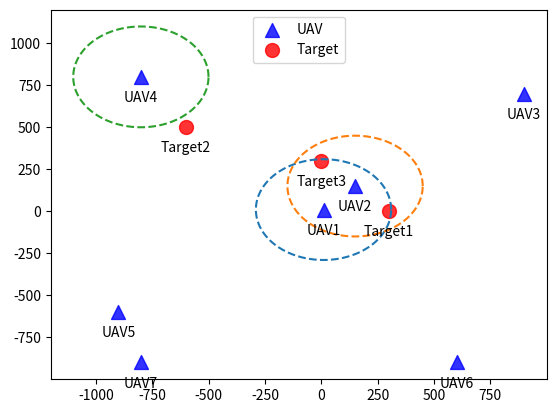

This chart was generated by the following Python code:
import copy
from math import modf
from operator import itemgetter
from scipy import io
import matplotlib.pyplot as plt
import numpy as np
from sympy import Point, Circle, Line
import time

'''
每架无人机由一个状态位置0，表示正在搜索；1表示正在执行，攻击任务（此时路径已经规划好）；3 表示正在处理边界，
冲突消解，多架无人机同时发现多个目标，给无人机和目标令牌，令牌多的无人机先选，选择令牌多的目标。关键问题，发现两个目标只能处理一个？


程序流程
对时间进行循环，每隔0.1s 采样一下
	对于状态为0的无人机，此时应该是沿着速度方向前进0.1s，到新的位置后判断是否发现目标。是否即将出界
1．	发现目标，首先判断自己能不能够打，不能打的话开始组建联盟。
组建联盟：这里不存在信息发送，队长直接计算，其他无人机到达的时间，然后自行优化建立联盟，状态为0的无人机，和状态为3的无人机，被选中后，转为状态2，并获得规划路径
2．	发现快要出界了，那么提前规划好一段边缘路径。
对于状态为0,3的无人机，沿着之前规划好的路径走就行了，若规划的路径走完了，那么状态变为0,开始搜索。
'''
#          x,y,phi(degree),v,r,s 资源 令牌数   分布表示 坐标（x,y），初始速度方向phi，速度大小v，最小转弯半径r，探测距离s
# UAVs_msg = [[10, 10, 160, 20, 150, 320, [1, 2, 3], 6],
#             [150, 150, 0, 25, 120, 330, [2, 0, 1], 5],
#             [900, 700, 225, 18, 100, 300, [1, 3, 1], 4],
#             [-800, 800, 270, 19, 100, 300, [1, 2, 1], 3],
#             [-900, -600, 60, 15, 100, 300, [1, 0, 0], 2],
#             [600, -900, 100, 15, 130, 300, [1, 2, 3], 1],
#             [-200, 900, 270, 15, 130, 300, [1, 2, 3], 1]
#             ]
UAVs_msg = [[10, 10, 160, 15, 100, 300, [1, 2, 3], 6],
            [150, 150, 0, 15, 100, 300, [2, 0, 1], 5],
            [900, 700, 225, 15, 100, 300, [1, 3, 1], 4],
            [-800, 800, 270, 15, 100, 300, [1, 2, 1], 3],
            [-900, -600, 60, 15, 100, 300, [1, 0, 0], 2],
            [600, -900, 100, 15, 100, 300, [1, 2, 3], 1],
            [-800, -900, 45, 15, 130, 300, [2, 1, 1], 1]
            ]
border = [[-1000, 1000], [-1000, 1000]]
UAV_num = len(UAVs_msg)
# x,y,resource,令牌
Targets_msg = [[300, 0, [3, 2, 2], 3],
               [-600, 500, [2, 1, 1], 2],
               [0, 300, [0, 0, 1], 1]
               ]
target_num = len(Targets_msg)
Targets_condition = np.ones(target_num)  # 目标状态 1表示未被摧毁，0表示被摧毁了

run_time = 1000  # 总共仿真时间
time_interval = 0.1  # 采样时间间隔
deviation = 0.01  # 误差


class UAV:
    def __init__(self, msg):
        # 无人机属性
        self.site = np.array(msg[0:2])  # 当前所在位置
        self.phi = np.radians(msg[2])  # 当前航向角，采用弧度制
        self.v = msg[3]  # 无人机速度
        self.r_min = msg[4]  # 最小转弯半径
        self.detect_scope = msg[5]  # 搜索半径
        self.resource = msg[6]  # 携带资源
        self.priority = msg[7]  # 令牌数，优先级别

        # 无人机航迹
        self.path = []  # 已经飞过的航迹，里面存储位置np.zeros(2),类型
        self.planning_route = []  # 路径规划，用于状态
        self.condition = 1  # 1 表示搜索，2表示执行攻击任务，3表示边界最小转移

    def move(self):
        self.path.append(self.site)
        if self.condition == 1:

            self.site = self.site + self.v * time_interval * np.array([np.cos(self.phi), np.sin(self.phi)])
            # 做一下边界处理
        else:

            self.site = self.planning_route.pop(0)
            if len(self.planning_route) == 0:
                # 都加完了，转为搜索
                self.condition = 1

    def search_target(self):
        # 判断当前范围内有没有目标
        detect_target = []  # 本次移动所发现目标
        for i in range(target_num):
            if Targets_condition[i] == 0:  # 已经处理过的目标
                continue
            target_site = np.array(Targets_msg[i][0:2])
            dis = np.sqrt(sum(np.square(target_site - self.site)))
            if dis <= self.detect_scope:
                detect_target.append(i)
        return detect_target


# class GAPSO:
#     # 有很多固定的变量就写成一个类通过调用类的指定函数来搞定
#     # 用0,1向量表示解
#     def __init__(self):
#         self.popSize = 50
#         self.crossoverRate = 0.8
#         self.mutationRate = 0.2
#         self.population = []
#         # 存储种群，里面存储结构体结构体中包含基因
#         self.value = []
#         # 　种群对应的适应度
#         self.fvalue = []  # 存储不同目标函数的值[[1,1,2],[1,1,2],...]
#         self.rank = []  # 非支配排序 0 表示最高层
#         self.corwed = []  # 拥挤度算子
#
#     def InitPop(self):
#         # 初始化种群
#         self.population = []
#         for i in range(self.popSize):
#             gene = np.random.randint(0, 2, self.gene_len)
#             fvalue = self.CalFit(gene)
#             self.population.append(gene)
#             self.fvalue.append(fvalue)
#         self.NSGAII()
#         self.Corwed()
#
#     def NSGAII(self):
#         # 计算种群的非支配排序和拥挤度算子
#         S = [[] for i in range(self.popSize)]
#         n = np.zeros(self.popSize)
#         rank = np.zeros(self.popSize)
#         F = []
#         H = []
#         for i in range(self.popSize):
#             for j in range(self.popSize):
#                 result = self.control(self.fvalue[i], self.fvalue[j])
#                 if result == 1:
#                     S[i].append(j)
#                 elif result == -1:
#                     n[i] = n[i] + 1
#             if n[i] == 0:
#                 rank[i] = 1  # rank从1开始
#                 F.append(i)
#         p = 1
#         while len(F) != 0:
#             H = []
#             for i in F:
#                 for j in S[i]:
#                     n[j] = n[j] - 1
#                     if n[j] == 0:
#                         rank[j] = p + 1
#                         H.append(j)
#             p = p + 1
#             F = H
#         self.rank = rank
#
#     def Corwed(self):
#         # 计算拥挤度算子
#         # 遍历不同的目标函数
#         self.corwed = np.zeros(self.popSize)
#         value_index = [[value.copy(), i] for value, i in zip(self.fvalue, range(self.popSize))]
#         # 前面是value 后面是index
#         for m in range(len(self.fvalue[0])):
#             sbi_fvalue = sorted(value_index, key=lambda x: x[0][m])
#             # 按照第i个value从小到大排序，sorted不改变value_index的值
#             self.corwed[sbi_fvalue[0][1]] = np.inf
#             self.corwed[sbi_fvalue[-1][1]] = np.inf
#             for i in range(1, self.popSize - 1):
#                 self.corwed[sbi_fvalue[i][1]] += sbi_fvalue[i + 1][0][m] - sbi_fvalue[i + 1][0][m]
#
#     def control(self, fvalue1, fvalue2):
#         # fvalue1 支配 fvalue2 返回1
#         # 互不支配 返回 0
#         # 2 支配1 返回-1
#         # 注意这里是值越小越优
#         result = np.alltrue(np.array(fvalue1) > np.array(fvalue2))
#         if np.alltrue(np.array(fvalue1) == np.array(fvalue2)):
#             return 0
#         elif np.alltrue(np.array(fvalue1) <= np.array(fvalue2)):
#             return 1
#         elif np.alltrue(np.array(fvalue1) >= np.array(fvalue2)):
#             return -1
#
#
#     def CalFit(self, gene):
#
#         resourse = [gene[i] * np.array(UAV_groups[self.candidate[i]].resource) for i in range(self.gene_len)]
#         # resourse = [gene[i] * np.array(UAVs_msg[self.candidate[i]][6]) for i in range(self.gene_len)]
#         resourse = np.sum(resourse, axis=0)  # 求烈和
#         if np.alltrue(resourse >= np.array(Targets_msg[self.target][2])):
#             v1 = np.max(np.array(gene) * self.arrivals_time)
#             v2 = sum(gene)
#             v3 = np.sum(np.array(gene) * self.arrivals_time)
#             # return 0.1 * v1 + 2 * v2 + 0.1 * v3 / v2
#             return [v1, v2, v3]
#         else:
#             return [np.inf, np.inf, np.inf]
#
#
#     def cal_GAPSO(self, target, target_candidate, arrivals_time):
#
#         self.target = target
#         self.candidate = target_candidate
#         self.gene_len = len(target_candidate)
#         self.arrivals_time = np.array(arrivals_time)  # 每个地方选1的值
#
#         iter_num = 40
#         self.InitPop()
#         for i in range(iter_num):
#             self.Breed()
#
#
#         # 取出非支配解
#         pareto_list=[] # 非支配解集合,这里用的是强支配,对强支配再进行一下若支配处理,用最后的弱支配做解集合
#         for i in range(self.popSize):
#             if self.rank[i]==1:
#                 flag=1
#                 for j in range(len(pareto_list)):
#                     if np.alltrue(self.population[i]==pareto_list[j]):
#                         flag = 0
#                         break
#                 if flag==1:
#                     pareto_list.append(self.population[i])
#         return self.choose_one(pareto_list)
#
#
#     def choose_one(self,pareto_list):
#         # 从 pareto解集中取出一个解
#         priority_value=1
#         value_list=[]
#         for gene in pareto_list:
#             value_list.append([gene,self.CalFit(gene)])
#         value_list.sort(key=lambda x:x[1][priority_value])
#
#         best_gene=value_list[0][0]
#         coalition = []
#         max_time = 0
#         for i in range(self.gene_len):
#             if best_gene[i] == 1:
#                 coalition.append(target_candidate[i])
#                 if max_time < arrivals_time[i]:
#                     max_time = arrivals_time[i]
#         return coalition, max_time
#
#
#         # # 取出有效值
#         # self.population.sort(key=itemgetter(1))
#
#
#     def Filter(self):
#         # 选择出父母，简单的竞标形式 选出2个两队
#         # rank 是越小越优化 corwed是越大越优
#         candidateindex = np.random.randint(0, self.popSize, 2)
#         if self.rank[candidateindex[0]] < self.rank[candidateindex[1]]:
#             return copy.deepcopy(self.population[candidateindex[0]])
#         elif self.rank[candidateindex[0]] == self.rank[candidateindex[1]] and self.corwed[candidateindex[0]] >= \
#                 self.corwed[candidateindex[1]]:
#             return copy.deepcopy(self.population[candidateindex[0]])
#         else:
#             return copy.deepcopy(self.population[candidateindex[1]])
#
#     def Breed(self):
#
#         new_population = []
#         for i in range(0, self.popSize, 2):  # interval is two
#             father = self.Filter()
#             mather = self.Filter()
#             babby1, babby2 = self.Crossover(father, mather)  # 交叉变异 有关概率的事情都放在对应函数里面处理
#             babby1 = self.Mutation(babby1)
#             babby2 = self.Mutation(babby2)
#             if i < self.popSize:
#                 new_population.append(babby1)
#                 self.fvalue[i]=self.CalFit(babby1)
#             if i + 1 < self.popSize:
#                 new_population.append(babby2)
#                 self.fvalue[i+1] = self.CalFit(babby2)
#         self.population = new_population
#
#         self.NSGAII()
#         self.Corwed()
#
#     def Crossover(self, father, mather):
#         # 选出两个点进行交叉
#         index = np.floor(self.gene_len / 2)
#         babby1 = copy.deepcopy(father)
#         babby2 = copy.deepcopy(mather)
#         if np.random.rand() < self.crossoverRate:
#             babby1[index:] = mather[index:]
#             babby2[index:] = father[index:]
#         return babby1, babby2
#
#     def Mutation(self, people):
#         # 变异函数
#         if np.random.rand() < self.mutationRate:  # 0 to 1 random number
#             index = np.random.randint(0, self.gene_len)
#             people[index] = 1 - people[index]  # 1 变0  0 变成1
#         return people


def clash_avoid(group_find_targets):
    # 分配好哪架无人机处理哪个目标，group_find_targets [[1,[2,3,4]],...] 第一架无人机发现了目标2，3,4,
    # 返回[[1,3],[2,2]] 类型，表示第一架无人机围绕第三个目标组建联盟，第二架无人机围绕第2个目标组建联盟
    # 依次组建联盟
    UAV_task = []  # 返回数据
    # 根据无人机令牌数，从大到小排序
    group_find_targets = sorted(group_find_targets, key=lambda x: UAV_groups[x[0]].priority, reverse=True)

    for find_msg in group_find_targets:
        UAVi = find_msg[0]  # UAV index
        find_target = copy.copy(find_msg[1])  # 发现目标集合

        # 删除已经被挑走的目标
        for cp in UAV_task:
            if cp[1] in find_target:
                find_target.remove(cp[1])

        if find_target != []:
            # 按照目标令牌数从大到小排序
            find_target = sorted(find_target, key=lambda tar_index: Targets_msg[tar_index][3], reverse=True)
            # 选择第一个目标，建立联盟
            UAV_task.append([UAVi, find_target[0]])
    return UAV_task


def Arrivals_time(target_index, target_candidate):
    # 计算候选集合到目标的最短时间
    arrivals_time = []
    target = Targets_msg[target_index]
    for UAV_index in target_candidate:
        UAV = UAV_groups[UAV_index]
        arrivals_time.append(Arrival_time(UAV, target, UAV.r_min))
    return arrivals_time


def Arrival_time(UAV, target, R0):
    direction, hudu, tangent_site, center = Dubins_msg(UAV, target, R0)
    path_length = R0 * hudu + np.sqrt(np.sum((np.array(target[0:2]) - tangent_site) ** 2))
    return path_length / UAV.v


def Tangent_lines(circle_C, point_P):
    # 圆外一点到圆的切线，
    # 返回从point到切点的line
    R = float(circle_C.radius.evalf())
    circle = [float(circle_C.center.x.evalf()), float(circle_C.center.y.evalf())]
    point = [float(point_P.x.evalf()), float(point_P.y.evalf())]

    circle_point_angle = np.arctan2(point[1] - circle[1], point[0] - circle[0])
    cos = R / np.sqrt(np.sum((np.array(circle) - np.array(point)) ** 2))
    hudu_half = np.arccos(cos)

    tangent_angle1 = circle_point_angle + hudu_half
    tangent_point1 = Point(circle[0] + R * np.cos(tangent_angle1), circle[1] + R * np.sin(tangent_angle1))

    tangent_angle2 = circle_point_angle - hudu_half
    tangent_point2 = Point(circle[0] + R * np.cos(tangent_angle2), circle[1] + R * np.sin(tangent_angle2))

    return [Line(Point(point), Point(tangent_point1)), Line(Point(point), Point(tangent_point2))]


def Dubins_msg(UAV, target, R0):
    # 单架无人机到达目标点所需时间
    # 　这里的UAV和target是无人机和目标对象
    v = UAV.v  # 飞机速度
    phi0 = UAV.phi  # 转化为弧度，[0,2pi]

    UAV_p = Point(UAV.site)
    target_p = Point(target[0:2])

    # 以上为所有已知信息

    # 1. 求两个圆心，判断出采用哪一个圆
    # 2. 求切线
    # 3. 确定用那一段弧长

    # 1.求两个圆心，判断出采用哪一个圆
    c1 = Point(UAV_p.x + R0 * np.sin(phi0), UAV_p.y - R0 * np.cos(phi0))
    c2 = Point(UAV_p.x - R0 * np.sin(phi0), UAV_p.y + R0 * np.cos(phi0))
    len1 = c1.distance(target_p)
    len2 = c2.distance(target_p)
    center = c1

    if len2 > len1:
        center = c2

    # 2. 求切线
    center = Point(round(center.x.evalf(), 4), round(center.y.evalf(), 4))
    circle = Circle(center, R0)
    # start=time.time()
    # tangent_lines = circle.tangent_lines(target_p)
    tangent_lines = Tangent_lines(circle, target_p)
    # end=time.time()
    # print(end-start)
    tangent_line1 = tangent_lines[0]  # 注意这里的切线方向是从target-> 切点
    tangent_line1 = Line(tangent_line1.p2, tangent_line1.p1)  # 改为从切点->target
    tangent_point1 = tangent_line1.p1  # 切点1
    y = float((target_p.y - tangent_point1.y).evalf())
    x = float((target_p.x - tangent_point1.x).evalf())
    tangent_angle1 = np.arctan2(y, x)  # arctan2(y,x) 向量(x,y)的角度[-pi,pi]

    tangent_line2 = tangent_lines[1]
    tangent_line2 = Line(tangent_line2.p2, tangent_line2.p1)  # 改为从切点->target
    tangent_point2 = tangent_line2.p1  # 切点２
    y = float((target_p.y - tangent_point2.y).evalf())
    x = float((target_p.x - tangent_point2.x).evalf())
    tangent_angle2 = np.arctan2(y, x)  # arctan2(y,x) 向量(x,y)的角度[-pi,pi]

    # 3. 确定用哪一段弧长
    # a. 确定用顺时针还是逆时针
    vec1 = [UAV_p.x - center.x, UAV_p.y - center.y]
    vec2 = [np.cos(phi0), np.sin(phi0)]
    direction = np.sign(vec1[0] * vec2[1] - vec1[1] * vec2[0])  # 1 表示逆时针 -1 表示顺时针
    # b. 判断是哪一个切点，哪一段弧
    sin1 = float(tangent_point1.distance(UAV_p).evalf()) / (2 * R0)
    angle1 = 2 * np.arcsin(sin1)  # 无人机位置与切点之间的弧度[0,pi] 小弧
    sin2 = float(tangent_point2.distance(UAV_p).evalf()) / (2 * R0)
    angle2 = 2 * np.arcsin(sin2)

    tangent_point = []
    hudu = 0

    # 判断式的意思  角度要在误差范围内相隔2kpi，使用modf(abs 把值控制在0-1之内，误差范围内靠近1，靠近0 都ok  用于0.5之间的距离来判断
    if abs(modf(abs(direction * angle1 + phi0 - tangent_angle1) / (2 * np.pi))[0] - 0.5) > 0.5 - deviation:
        tangent_point = tangent_point1
        hudu = angle1
    # modf 返回浮点数的小数部分和整数部分modf(1.23) return [0.23,1]
    elif abs(modf(abs(direction * (2 * np.pi - angle1) + phi0 - tangent_angle1) / (2 * np.pi))[
                 0] - 0.5) > 0.5 - deviation:
        tangent_point = tangent_point1
        hudu = 2 * np.pi - angle1
    elif abs(modf(abs(direction * angle2 + phi0 - tangent_angle2) / (2 * np.pi))[0] - 0.5) > 0.5 - deviation:
        tangent_point = tangent_point2
        hudu = angle2
    elif abs(modf(abs(direction * (2 * np.pi - angle2) + phi0 - tangent_angle2) / (2 * np.pi))[
                 0] - 0.5) > 0.5 - deviation:
        tangent_point = tangent_point2
        hudu = 2 * np.pi - angle2

    # 返回 旋转方向 弧度 切点坐标 圆心坐标
    return direction, hudu, (float(tangent_point.x.evalf()), float(tangent_point.y.evalf())), (
        float(center.x.evalf()), float(center.y.evalf()))


# def Arrivals_time(target, target_candidate):
#     # 计算候选集合到目标的最短时间
#     candidate_num = len(target_candidate)
#     arrivals_time = np.zeros(candidate_num)
#     target_site = np.array(Targets_msg[target][0:2])
#
#     for i in range(candidate_num):
#         uav_index = target_candidate[i]
#         uav_site = UAV_groups[uav_index].site
#         uav_v = UAV_groups[uav_index].v
#         dis = np.sqrt(sum(np.square(uav_site - target_site)))
#         arrivals_time[i] = dis / uav_v
#     return arrivals_time

def Path_plan(target_index, coalition, cost_time):
    # 对联盟成员，路径进行规划，调整转弯半径，指定时间到达目标点，cost_time为花费时间，
    # 注意这里用的都是编号，而不是对象
    target = Targets_msg[target_index]
    for UAV_index in coalition:
        UAV = UAV_groups[UAV_index]
        fixtime_R = FixTime_R(UAV, target, cost_time)
        Dubins_path_plan(UAV, target, fixtime_R)


def Dubins_path_plan(UAV, target, R0):
    direction, hudu, tangent_site, center = Dubins_msg(UAV, target, R0)
    # 弧度间隔
    len_interval = UAV.v * time_interval
    hudu_interval = len_interval / R0
    theta0 = np.arctan2(UAV.site[1] - center[1], UAV.site[0] - center[0])
    theta_add = 0
    # 添加弧线段
    while abs(abs(theta_add) - hudu) > deviation and abs(theta_add) < hudu:  # 计算会有一定的误差
        theta_add += direction * hudu_interval  # 顺时针为正，逆时针为负
        theta = theta0 + theta_add
        point = [center[0] + R0 * np.cos(theta), center[1] + R0 * np.sin(theta)]
        UAV.planning_route.append(point)
    # 添加直线段
    line_angle = np.arctan2(target[1] - tangent_site[1], target[0] - tangent_site[0])

    UAV.phi = line_angle  # 速度方向
    UAV.condition = 2  # 进入攻击状态

    start_site = UAV.planning_route[-1]
    tagent_now_dis = 0
    tagent_target_dis = np.sqrt(np.sum((np.array(target[0:2]) - tangent_site) ** 2))
    while abs(tagent_now_dis - tagent_target_dis) > deviation and tagent_now_dis < tagent_target_dis:
        new_point = np.array(
            [start_site[0] + len_interval * np.cos(line_angle), start_site[1] + len_interval * np.sin(line_angle)])
        UAV.planning_route.append(new_point)
        start_site = new_point
        tagent_now_dis = np.sqrt(np.sum((start_site - tangent_site) ** 2))
    io.savemat(r'./path.mat', {'data': np.array(UAV.planning_route)})


def FixTime_R(UAV, target, cost_time):
    # 固定时间内无人机从当前点到目标点所需转弯半径
    # 调整UAV的转弯半径，使其长度匹配，用二分法处理
    # 　这里的UAV和target是无人机和目标对象
    dis = np.sqrt((target[0] - UAV.site[0]) ** 2 + (target[1] - UAV.site[1]) ** 2)

    t_min = Arrival_time(UAV, target, UAV.r_min)  # 二分法的下界
    R_min = UAV.r_min

    R_max = abs(border[0][0] - border[0][1]) / 2
    t_max = Arrival_time(UAV, target, R_max)  # 二分法的

    t = t_min
    R = R_min

    while abs(t - cost_time) > deviation:
        if t < cost_time:
            t_min = t
            R_min = R
        if t > cost_time:
            t_max = t
            R_max = R
        R = (R_min + R_max) / 2
        t = Arrival_time(UAV, target, R)
    return R


def Form_coalition(target, target_candidate):
    # 联盟组建，给出目标和候选无人机，返回联盟集合，和完成任务时间时间，
    # 1. 求解各个无人机的最短到达时间
    # 2. 采用并行多目标GAPSO算法进行求解
    arrivals_time = Arrivals_time(target, target_candidate)

    return ggogo.cal_GAPSO(target, target_candidate, arrivals_time)


def plot_UAV_target():
    uav_site = np.array([i[0:2] for i in UAVs_msg])
    target_site = np.array([i[0:2] for i in Targets_msg])
    plt.scatter(uav_site[:, 0], uav_site[:, 1], s=100, marker='^', color='blue', alpha=0.8, label='UAV')
    plt.scatter(target_site[:, 0], target_site[:, 1], s=100, marker='o', color='red', alpha=0.8, label='Target')
    for i in range(UAV_num):
        plt.annotate(
            'UAV%s' % (i + 1),
            xy=(uav_site[i, 0], uav_site[i, 1]),
            xytext=(0, -10),
            textcoords='offset points',
            ha='center',
            va='top')
    for i in range(target_num):
        plt.annotate(
            'Target%s' % (i + 1),
            xy=(target_site[i, 0], target_site[i, 1]),
            xytext=(0, -10),
            textcoords='offset points',
            ha='center',
            va='top')
    plt.legend(loc=9)
    # 初始化无人机群


def liner_add(target, target_candidate, arrivals_time):
    data = [ i for i in  zip(target_candidate,arrivals_time)]
    data.sort(key=lambda x:x[1]) # 根据到达时间进行排序
    coalition=[]
    max_time=0
    resource=np.zeros(len(Targets_msg[0][2]))
    for i in data:
        resource+=UAV_groups[i[0]].resource
        coalition.append(i[0])
        max_time=i[1]
        if np.alltrue(resource>=np.array(Targets_msg[target][2])):
            break
    return coalition, max_time

def plot_circle(center,r):
    theta=np.linspace(0,2*np.pi,100)
    x=[center[0]+r*np.cos(i) for i in theta ]
    y = [center[1] + r * np.sin(i) for i in theta]
    plt.plot(x,y,ls='--')


### 开始
UAV_groups = []

for msg_i in UAVs_msg:
    UAV_groups.append(UAV(msg_i))



plot_UAV_target()

plot_circle(UAVs_msg[0][0:2],UAVs_msg[0][5])
plot_circle(UAVs_msg[1][0:2], UAVs_msg[1][5])
plot_circle(UAVs_msg[3][0:2], UAVs_msg[3][5])
plt.show()
